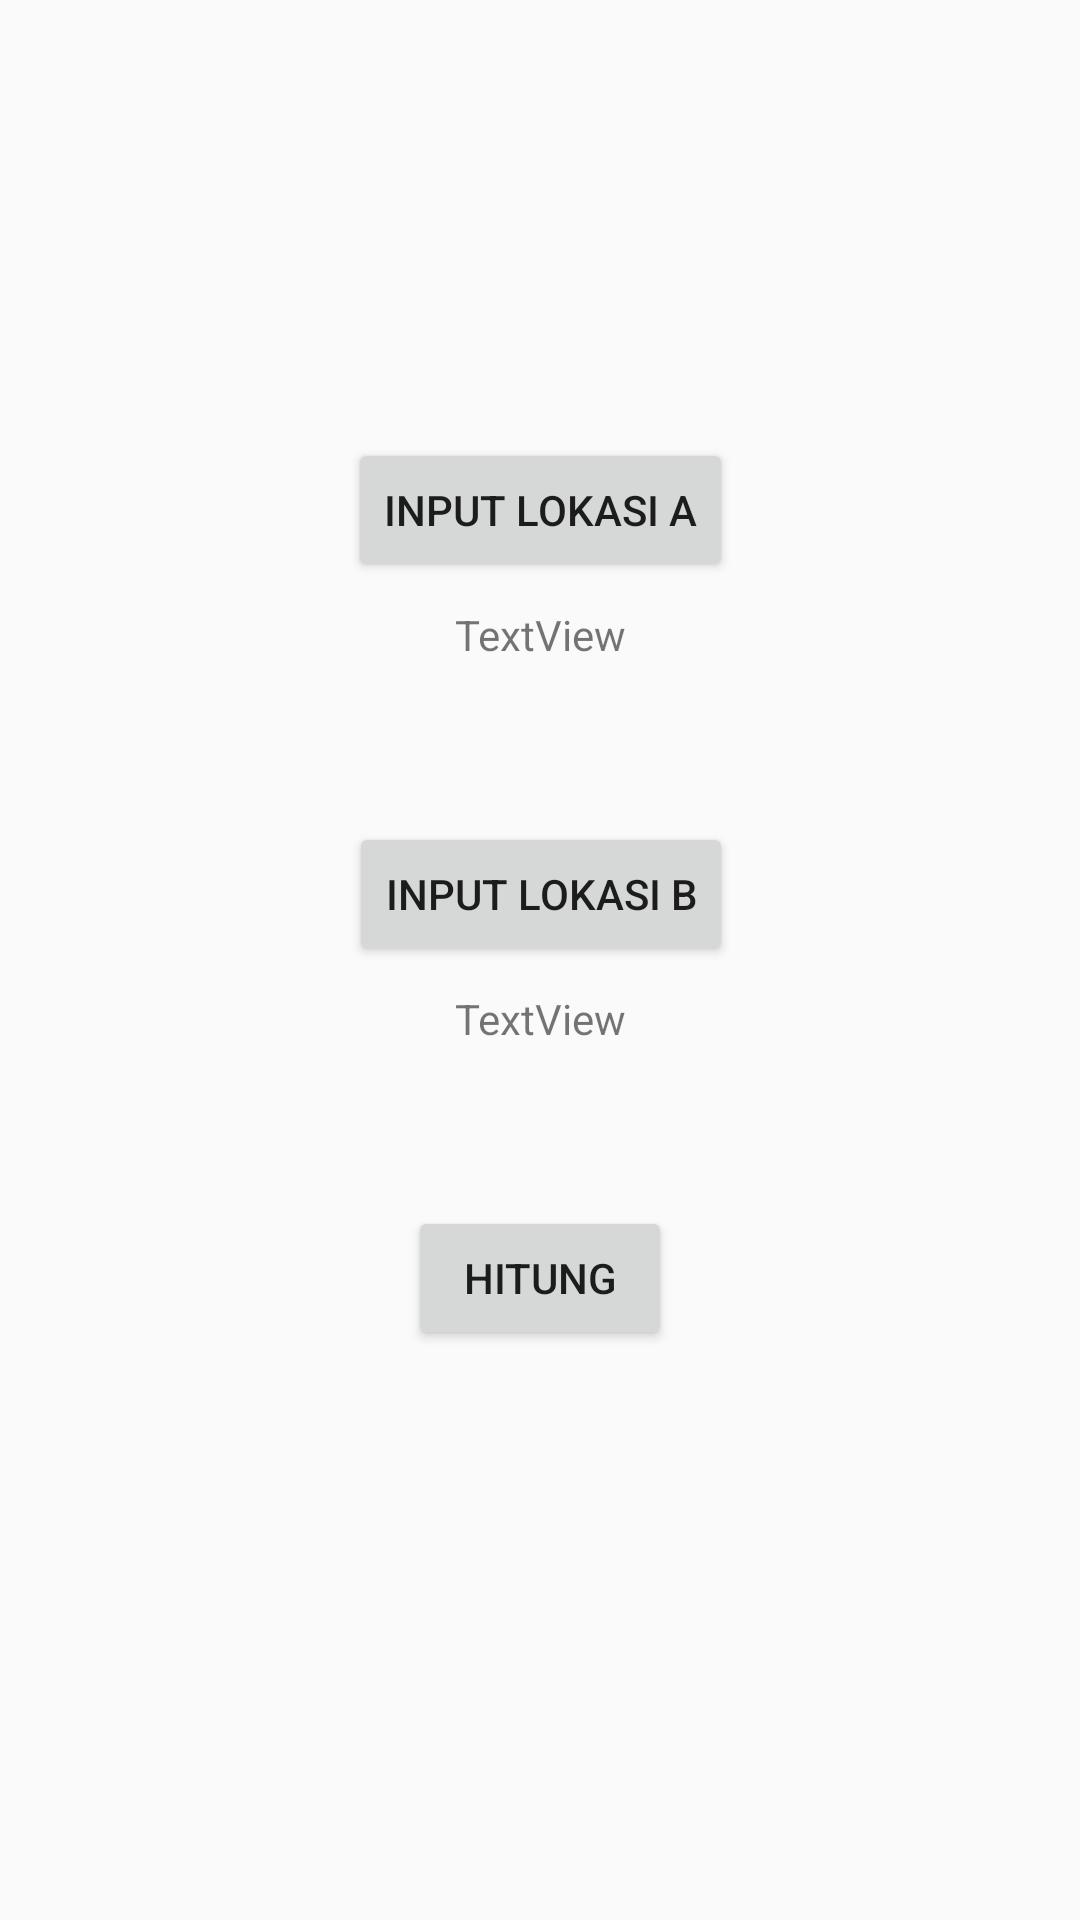

Reconstruct the res/layout file that produces this screen, plus the resources it refers to.
<!-- AndroidManifest.xml: application theme AppTheme -->
<!-- res/layout/activity_route_distance.xml -->
<?xml version="1.0" encoding="utf-8"?>
<android.support.constraint.ConstraintLayout xmlns:android="http://schemas.android.com/apk/res/android"
    xmlns:app="http://schemas.android.com/apk/res-auto"
    xmlns:tools="http://schemas.android.com/tools"
    android:layout_width="match_parent"
    android:layout_height="match_parent"
    tools:context=".RouteDistance">

    <Button
        android:id="@+id/btnInputA"
        android:layout_width="wrap_content"
        android:layout_height="wrap_content"
        android:layout_marginBottom="8dp"
        android:onClick="onBtnAClick"
        android:text="Input Lokasi A"
        app:layout_constraintBottom_toBottomOf="parent"
        app:layout_constraintLeft_toLeftOf="parent"
        app:layout_constraintRight_toRightOf="parent"
        app:layout_constraintTop_toTopOf="parent"
        app:layout_constraintVertical_bias="0.25" />

    <Button
        android:id="@+id/btnInputB"
        android:layout_width="wrap_content"
        android:layout_height="wrap_content"
        android:layout_marginStart="8dp"
        android:layout_marginTop="80dp"
        android:layout_marginEnd="8dp"
        android:onClick="onBtnBClick"
        android:text="Input Lokasi B"
        app:layout_constraintEnd_toEndOf="parent"
        app:layout_constraintHorizontal_bias="0.502"
        app:layout_constraintStart_toStartOf="parent"
        app:layout_constraintTop_toBottomOf="@+id/btnInputA" />

    <Button
        android:id="@+id/btnHitung"
        android:layout_width="wrap_content"
        android:layout_height="wrap_content"
        android:layout_marginStart="8dp"
        android:layout_marginTop="80dp"
        android:layout_marginEnd="8dp"
        android:onClick="onBtnHitungClick"
        android:text="Hitung"
        app:layout_constraintEnd_toEndOf="parent"
        app:layout_constraintStart_toStartOf="parent"
        app:layout_constraintTop_toBottomOf="@+id/btnInputB" />

    <TextView
        android:id="@+id/tvLokasiA"
        android:layout_width="wrap_content"
        android:layout_height="wrap_content"
        android:layout_marginEnd="8dp"
        android:layout_marginStart="8dp"
        android:layout_marginTop="8dp"
        android:text="TextView"
        app:layout_constraintEnd_toEndOf="parent"
        app:layout_constraintStart_toStartOf="parent"
        app:layout_constraintTop_toBottomOf="@+id/btnInputA"/>

    <TextView
        android:id="@+id/tvLokasiB"
        android:layout_width="wrap_content"
        android:layout_height="wrap_content"
        android:layout_marginEnd="8dp"
        android:layout_marginStart="8dp"
        android:layout_marginTop="8dp"
        android:text="TextView"
        app:layout_constraintEnd_toEndOf="parent"
        app:layout_constraintStart_toStartOf="parent"
        app:layout_constraintTop_toBottomOf="@+id/btnInputB"/>
</android.support.constraint.ConstraintLayout>
<!-- resources referenced by this layout -->
<resources>
  <style name="AppTheme" parent="Theme.AppCompat.Light.DarkActionBar">
          
          <item name="colorPrimary">@color/colorPrimary</item>
          <item name="colorPrimaryDark">@color/colorPrimaryDark</item>
          <item name="colorAccent">@color/colorAccent</item>
      </style>
  <!-- not gathered from this repository: default colours our renderer supplied (Android Studio template values) -->
  <color name="colorPrimary">#FF6200EE</color>
  <color name="colorPrimaryDark">#FF3700B3</color>
  <color name="colorAccent">#FF03DAC5</color>
</resources>
